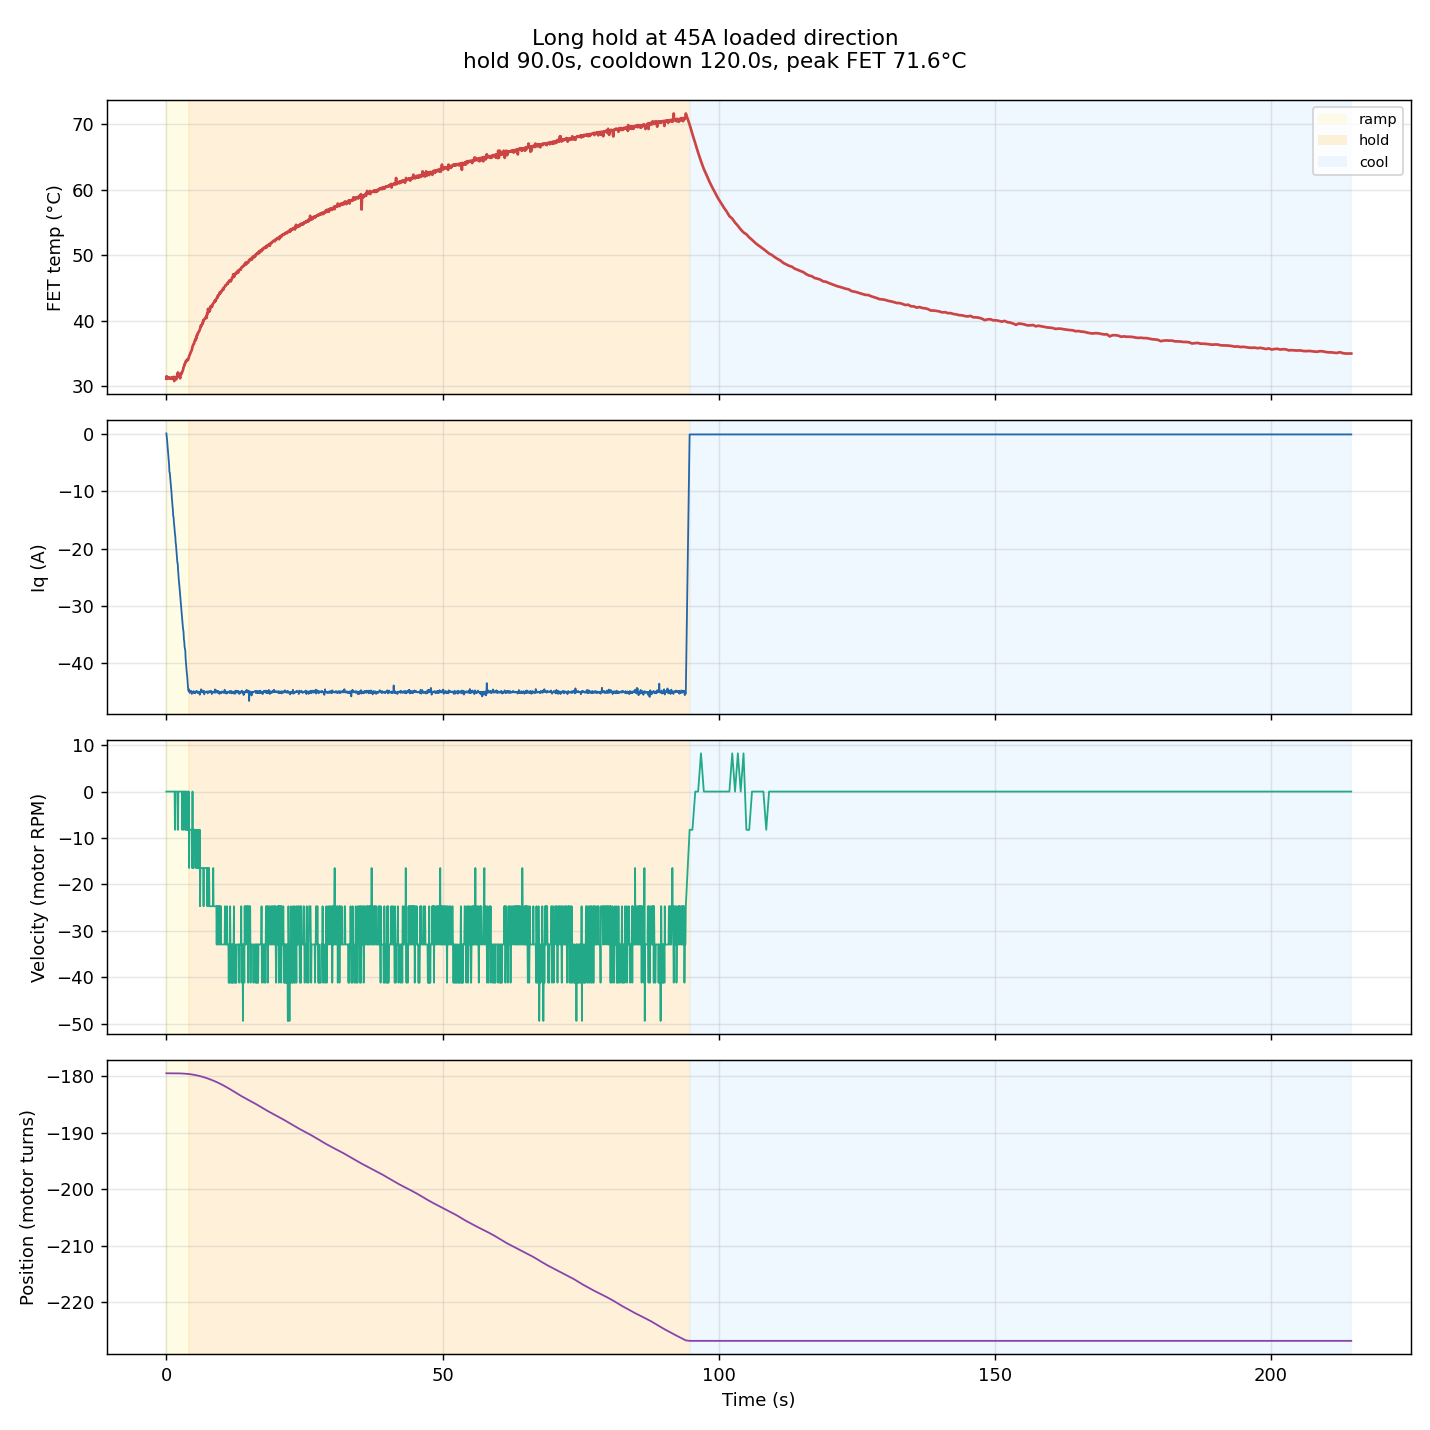

The file beside this chart, header and first rows:
t_s, phase, cmd_nm, iq_a, vel_t_s, pos_turns, fet_c, axis_err, motor_err, encoder_err, extra
0.0010, ramp, -0.0000, 0.1102, 0.0000, -179.5, 31.16, 0, 0, 0, 
0.0572, ramp, -0.0253, -0.3592, 0.0000, -179.5, 31.54, 0, 0, 0, 
0.1189, ramp, -0.0535, -0.9242, 0.0000, -179.5, 31.19, 0, 0, 0, 
0.1817, ramp, -0.0817, -1.703, 0.0000, -179.5, 31.16, 0, 0, 0, 
0.2434, ramp, -0.1091, -2.347, 0.0000, -179.5, 31.22, 0, 0, 0, 
0.3047, ramp, -0.1371, -3.238, 0.0000, -179.5, 31.29, 0, 0, 0, 
0.3653, ramp, -0.1644, -3.827, 0.0000, -179.5, 31.29, 0, 0, 0, 
0.4281, ramp, -0.1926, -4.516, 0.0000, -179.5, 31.25, 0, 0, 0, 
0.4919, ramp, -0.2209, -5.338, 0.0000, -179.5, 31.32, 0, 0, 0, 
0.5534, ramp, -0.2490, -6.625, 0.0000, -179.5, 31.25, 0, 0, 0, 
0.6168, ramp, -0.2773, -6.733, 0.0000, -179.5, 31.29, 0, 0, 0, 
0.6794, ramp, -0.3057, -7.484, 0.0000, -179.5, 31.19, 0, 0, 0, 
0.7422, ramp, -0.3336, -8.063, 0.0000, -179.5, 31.25, 0, 0, 0, 
0.8042, ramp, -0.3615, -8.937, 0.0000, -179.5, 31.22, 0, 0, 0, 
0.8661, ramp, -0.3897, -9.508, 0.0000, -179.5, 31.19, 0, 0, 0, 
0.9287, ramp, -0.4179, -10.14, 0.0000, -179.5, 31.19, 0, 0, 0, 
0.9916, ramp, -0.4458, -11.16, 0.0000, -179.5, 31.38, 0, 0, 0, 
1.054, ramp, -0.4742, -11.78, 0.0000, -179.5, 31.16, 0, 0, 0, 
1.117, ramp, -0.5024, -12.63, 0.0000, -179.5, 31.29, 0, 0, 0, 
1.18, ramp, -0.5306, -13.18, 0.0000, -179.5, 31.32, 0, 0, 0, 
1.241, ramp, -0.5583, -14.3, 0.0000, -179.5, 31.12, 0, 0, 0, 
1.303, ramp, -0.5865, -14.46, 0.0000, -179.5, 31.25, 0, 0, 0, 
1.367, ramp, -0.6147, -15.41, 0.0000, -179.5, 31.45, 0, 0, 0, 
1.43, ramp, -0.6424, -15.97, 0.0000, -179.5, 30.8, 0, 0, 0, 
1.491, ramp, -0.6704, -16.61, 0.0000, -179.5, 31.25, 0, 0, 0, 
1.552, ramp, -0.6985, -17.43, -0.1373, -179.5, 31.35, 0, 0, 0, 
1.615, ramp, -0.7266, -17.8, 0.0000, -179.5, 31.38, 0, 0, 0, 
1.679, ramp, -0.7548, -18.91, 0.0000, -179.5, 31.32, 0, 0, 0, 
1.741, ramp, -0.7836, -19.32, 0.0000, -179.5, 31.35, 0, 0, 0, 
1.802, ramp, -0.8111, -20.11, 0.0000, -179.5, 31.06, 0, 0, 0, 
1.867, ramp, -0.8395, -20.69, 0.0000, -179.5, 31.32, 0, 0, 0, 
1.929, ramp, -0.8673, -21.57, 0.0000, -179.5, 31.48, 0, 0, 0, 
1.992, ramp, -0.8958, -22.45, 0.0000, -179.5, 31.93, 0, 0, 0, 
2.052, ramp, -0.9235, -22.53, -0.1373, -179.5, 31.45, 0, 0, 0, 
2.115, ramp, -0.9516, -23.69, -0.1373, -179.5, 32.12, 0, 0, 0, 
2.178, ramp, -0.9801, -24.37, 0.0000, -179.5, 31.54, 0, 0, 0, 
2.241, ramp, -1.008, -25.34, 0.0000, -179.5, 31.51, 0, 0, 0, 
2.304, ramp, -1.037, -25.9, 0.0000, -179.5, 31.61, 0, 0, 0, 
2.368, ramp, -1.066, -26.6, 0.0000, -179.5, 31.51, 0, 0, 0, 
2.432, ramp, -1.094, -27.34, 0.0000, -179.5, 31.51, 0, 0, 0, 
2.494, ramp, -1.122, -27.96, 0.0000, -179.5, 31.22, 0, 0, 0, 
2.555, ramp, -1.15, -28.67, 0.0000, -179.5, 31.8, 0, 0, 0, 
2.617, ramp, -1.178, -29.41, 0.0000, -179.5, 31.77, 0, 0, 0, 
2.678, ramp, -1.205, -29.99, 0.0000, -179.5, 31.89, 0, 0, 0, 
2.741, ramp, -1.233, -30.79, 0.0000, -179.5, 32.05, 0, 0, 0, 
2.804, ramp, -1.261, -31.55, 0.0000, -179.5, 31.99, 0, 0, 0, 
2.867, ramp, -1.29, -32.2, -0.1373, -179.5, 32.21, 0, 0, 0, 
2.929, ramp, -1.318, -33.04, 0.0000, -179.5, 32.31, 0, 0, 0, 
2.991, ramp, -1.346, -33.7, 0.0000, -179.5, 32.43, 0, 0, 0, 
3.053, ramp, -1.374, -34.12, 0.0000, -179.5, 32.62, 0, 0, 0, 
3.115, ramp, -1.401, -34.57, -0.1373, -179.5, 32.9, 0, 0, 0, 
3.177, ramp, -1.429, -35.85, 0.0000, -179.5, 33, 0, 0, 0, 
3.24, ramp, -1.458, -36.17, 0.0000, -179.5, 33.12, 0, 0, 0, 
3.302, ramp, -1.486, -37.16, 0.0000, -179.5, 33.4, 0, 0, 0, 
3.367, ramp, -1.515, -37.51, 0.0000, -179.5, 33.4, 0, 0, 0, 
3.427, ramp, -1.542, -37.78, -0.1373, -179.5, 33.56, 0, 0, 0, 
3.489, ramp, -1.57, -39.17, 0.0000, -179.5, 33.77, 0, 0, 0, 
3.551, ramp, -1.598, -39.99, 0.0000, -179.5, 33.87, 0, 0, 0, 
3.614, ramp, -1.626, -40.6, -0.1373, -179.6, 33.84, 0, 0, 0, 
3.676, ramp, -1.654, -41.41, -0.1373, -179.6, 33.84, 0, 0, 0, 
... 1,681 more rows
